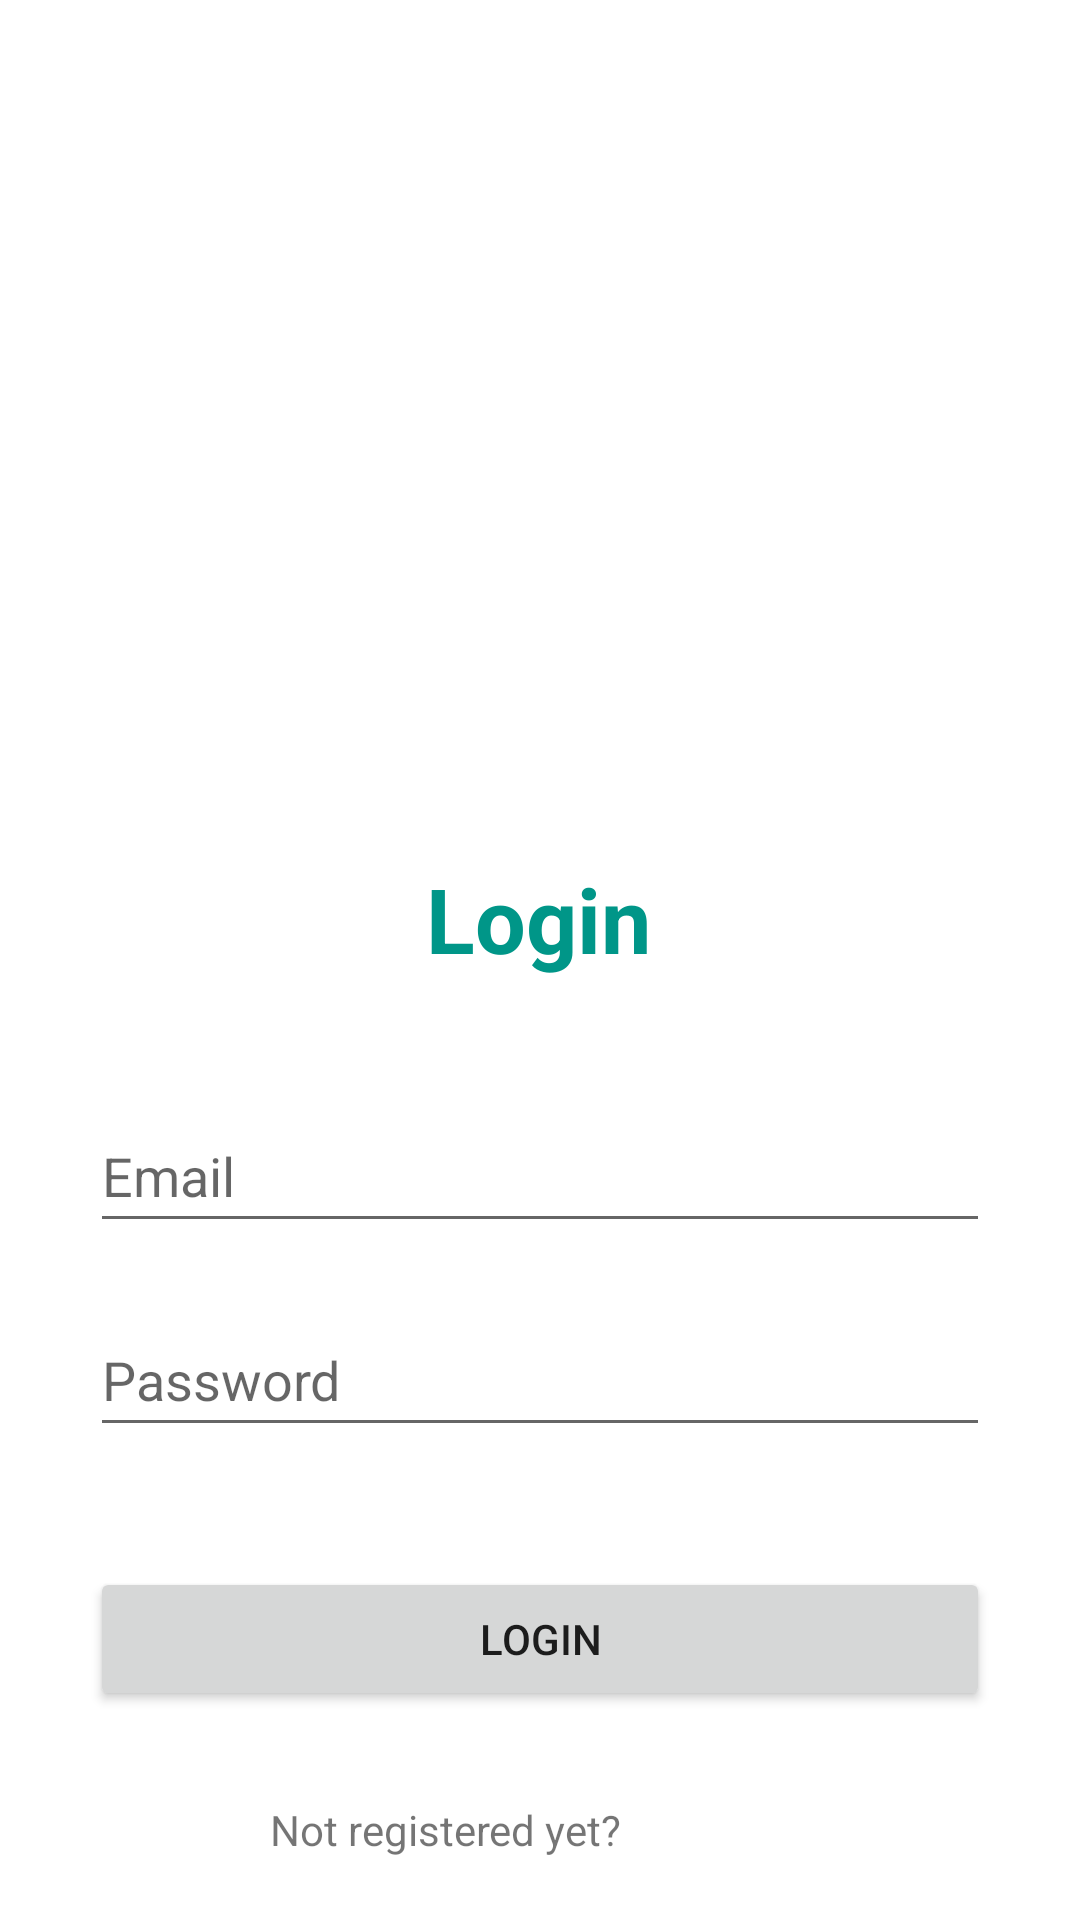

Android layout source for this screen:
<!-- AndroidManifest.xml: application theme Theme.FireStore_Exercise -->
<!-- res/layout/fragment_login.xml -->
<?xml version="1.0" encoding="utf-8"?>
<androidx.constraintlayout.widget.ConstraintLayout xmlns:android="http://schemas.android.com/apk/res/android"
    xmlns:app="http://schemas.android.com/apk/res-auto"
    xmlns:tools="http://schemas.android.com/tools"
    android:layout_width="match_parent"
    android:layout_height="match_parent"
    tools:context=".signupFragment">

    <TextView
        android:id="@+id/textView"
        android:layout_width="wrap_content"
        android:layout_height="wrap_content"
        android:layout_marginStart="148dp"
        android:layout_marginTop="45dp"
        android:layout_marginEnd="149dp"
        android:text="Login"
        android:textColor="#009688"
        android:textSize="30sp"
        android:textStyle="bold"
        app:layout_constraintEnd_toEndOf="parent"
        app:layout_constraintStart_toStartOf="parent"
        app:layout_constraintTop_toBottomOf="@+id/imageView" />

    <EditText
        android:id="@+id/editEmail_login"
        android:layout_width="300dp"
        android:layout_height="48dp"
        android:layout_marginStart="38dp"
        android:layout_marginTop="40dp"
        android:layout_marginEnd="38dp"
        android:ems="10"
        android:hint="Email"
        android:inputType="textPersonName"
        app:layout_constraintEnd_toEndOf="parent"
        app:layout_constraintStart_toStartOf="parent"
        app:layout_constraintTop_toBottomOf="@+id/textView" />

    <EditText
        android:id="@+id/editPassword_login"
        android:layout_width="300dp"
        android:layout_height="48dp"
        android:layout_marginStart="38dp"
        android:layout_marginTop="20dp"
        android:layout_marginEnd="38dp"
        android:ems="10"
        android:hint="Password"
        android:inputType="textPassword"
        app:layout_constraintEnd_toEndOf="parent"
        app:layout_constraintStart_toStartOf="parent"
        app:layout_constraintTop_toBottomOf="@+id/editEmail_login" />

    <Button
        android:id="@+id/loginBtn"
        android:layout_width="300dp"
        android:layout_height="48dp"
        android:layout_marginStart="66dp"
        android:layout_marginTop="40dp"
        android:layout_marginEnd="66dp"
        android:text="LOGIN"
        app:layout_constraintEnd_toEndOf="parent"
        app:layout_constraintStart_toStartOf="parent"
        app:layout_constraintTop_toBottomOf="@+id/editPassword_login" />

    <TextView
        android:id="@+id/textView3"
        android:layout_width="wrap_content"
        android:layout_height="wrap_content"
        android:layout_marginStart="90dp"
        android:layout_marginTop="25dp"
        android:text="Not registered yet?"
        app:layout_constraintBottom_toBottomOf="parent"
        app:layout_constraintStart_toStartOf="parent"
        app:layout_constraintTop_toBottomOf="@+id/loginBtn"
        app:layout_constraintVertical_bias="0.189" />

    <TextView
        android:id="@+id/register_text"
        android:layout_width="wrap_content"
        android:layout_height="wrap_content"
        android:layout_marginStart="8dp"
        android:layout_marginTop="21dp"
        android:layout_marginEnd="148dp"
        android:text="Register here"
        android:textColor="#009688"
        android:textSize="16sp"
        android:textStyle="bold"
        app:layout_constraintBottom_toBottomOf="parent"
        app:layout_constraintEnd_toEndOf="parent"
        app:layout_constraintHorizontal_bias="0.0"
        app:layout_constraintStart_toEndOf="@+id/textView3"
        app:layout_constraintTop_toBottomOf="@+id/loginBtn"
        app:layout_constraintVertical_bias="0.208" />

    <ImageView
        android:id="@+id/imageView"
        android:layout_width="131dp"
        android:layout_height="171dp"
        android:layout_marginStart="136dp"
        android:layout_marginTop="70dp"
        android:layout_marginEnd="136dp"
        android:src="@drawable/firebase"
        app:layout_constraintEnd_toEndOf="parent"
        app:layout_constraintStart_toStartOf="parent"
        app:layout_constraintTop_toTopOf="parent" />

</androidx.constraintlayout.widget.ConstraintLayout>
<!-- resources referenced by this layout -->
<resources>
  <style name="Theme.FireStore_Exercise" parent="Theme.MaterialComponents.DayNight.DarkActionBar">
          
          <item name="colorPrimary">@color/purple_500</item>
          <item name="colorPrimaryVariant">@color/purple_700</item>
          <item name="colorOnPrimary">@color/white</item>
          
          <item name="colorSecondary">@color/teal_200</item>
          <item name="colorSecondaryVariant">@color/teal_700</item>
          <item name="colorOnSecondary">@color/black</item>
          
          <item name="android:statusBarColor" tools:targetApi="l">?attr/colorPrimaryVariant</item>
          
      </style>
  <!-- not gathered from this repository: default colours our renderer supplied (Android Studio template values) -->
  <color name="purple_500">#FF6200EE</color>
  <color name="purple_700">#FF3700B3</color>
  <color name="teal_200">#FF03DAC5</color>
  <color name="teal_700">#FF018786</color>
  <color name="black">#FF000000</color>
  <color name="white">#FFFFFFFF</color>
</resources>
